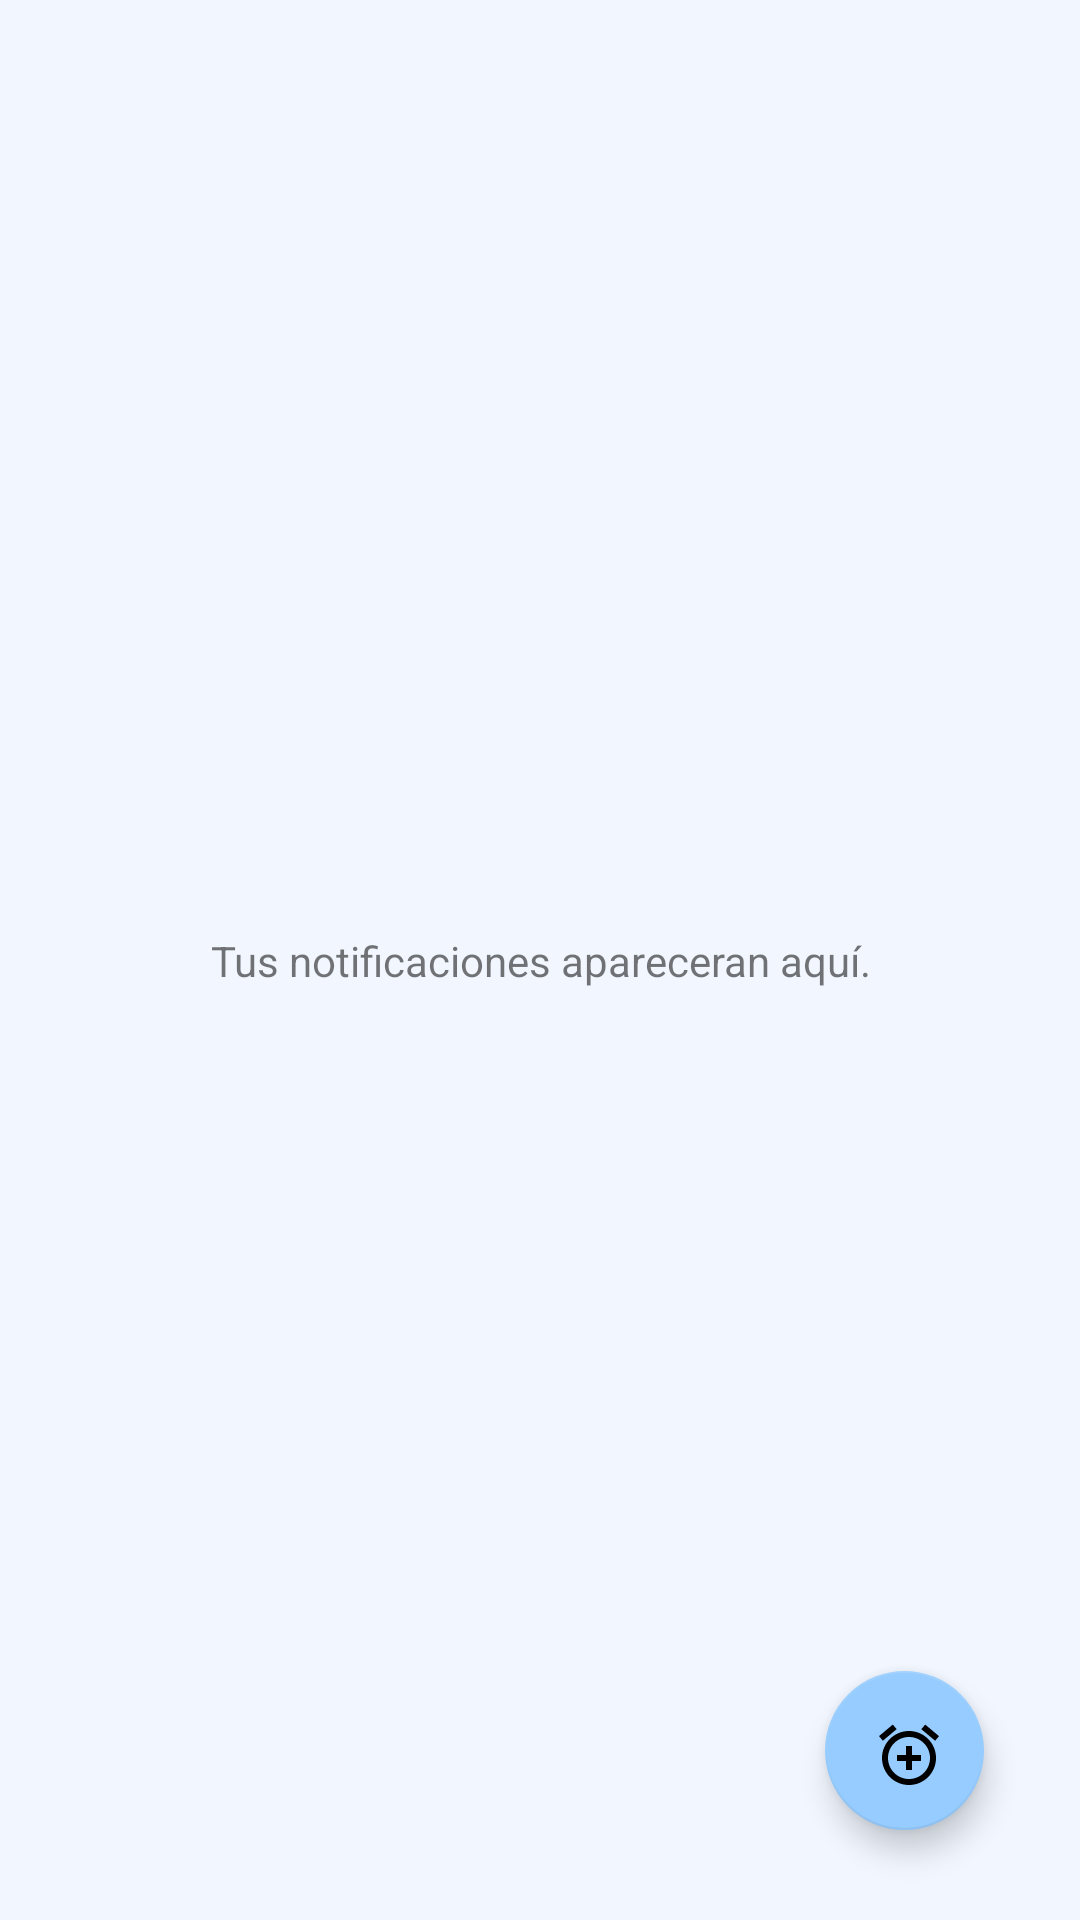

Write the Android layout XML for this screen, with the resource values it uses.
<!-- AndroidManifest.xml: application theme AppTheme.NoActionBar -->
<!-- res/layout/fragment_notificaciones.xml -->
<?xml version="1.0" encoding="utf-8"?>
<android.support.constraint.ConstraintLayout xmlns:android="http://schemas.android.com/apk/res/android"
    xmlns:app="http://schemas.android.com/apk/res-auto"
    xmlns:tools="http://schemas.android.com/tools"
    android:layout_width="match_parent"
    android:layout_height="match_parent"
    android:background="@color/colorBackground"
    android:orientation="vertical">

    <RelativeLayout
        android:layout_width="0dp"
        android:layout_height="match_parent"
        android:layout_marginEnd="8dp"
        android:layout_marginLeft="8dp"
        android:layout_marginRight="8dp"
        android:layout_marginStart="8dp"
        app:layout_constraintEnd_toEndOf="parent"
        app:layout_constraintStart_toStartOf="parent">

        <ListView
            android:id="@+id/listaNotificaciones"
            android:layout_width="match_parent"
            android:layout_height="wrap_content"
            android:clickable="true"
            android:divider="@color/tabUnSelect"
            android:dividerHeight="0dp"
            android:focusable="true"
            android:headerDividersEnabled="true"
            android:scrollbars="vertical" />

    </RelativeLayout>

    <TextView
        android:id="@+id/tx_notificaciones_back"
        android:layout_width="wrap_content"
        android:layout_height="wrap_content"
        android:gravity="center"
        android:text="@string/prototipo"
        app:layout_constraintBottom_toBottomOf="parent"
        app:layout_constraintEnd_toEndOf="parent"
        app:layout_constraintStart_toStartOf="parent"
        app:layout_constraintTop_toTopOf="parent" />

    <android.support.design.widget.FloatingActionButton
        android:id="@+id/agregarNotificacion"
        android:layout_width="112dp"
        android:layout_height="53dp"
        android:layout_marginBottom="30dp"
        android:layout_marginEnd="32dp"
        android:layout_marginRight="32dp"
        android:clickable="true"
        android:focusable="true"
        app:layout_constraintBottom_toBottomOf="parent"
        app:layout_constraintEnd_toEndOf="parent"
        app:srcCompat="@drawable/ic_alarm_add_black_24dp" />

</android.support.constraint.ConstraintLayout>
<!-- resources referenced by this layout -->
<resources>
  <color name="colorBackground">#f1f6ff</color>
  <color name="tabUnSelect">#19427a</color>
  <!-- drawable ic_alarm_add_black_24dp (drawable) -->
  <vector xmlns:android="http://schemas.android.com/apk/res/android"
          android:width="24dp"
          android:height="24dp"
          android:viewportWidth="24.0"
          android:viewportHeight="24.0">
      <path
          android:fillColor="@color/colorBlack"
          android:pathData="M7.88,3.39L6.6,1.86 2,5.71l1.29,1.53 4.59,-3.85zM22,5.72l-4.6,-3.86 -1.29,1.53 4.6,3.86L22,5.72zM12,4c-4.97,0 -9,4.03 -9,9s4.02,9 9,9c4.97,0 9,-4.03 9,-9s-4.03,-9 -9,-9zM12,20c-3.87,0 -7,-3.13 -7,-7s3.13,-7 7,-7 7,3.13 7,7 -3.13,7 -7,7zM13,9h-2v3L8,12v2h3v3h2v-3h3v-2h-3L13,9z"/>
  </vector>
  <string name="prototipo">Tus notificaciones apareceran aquí.</string>
  <style name="AppTheme.NoActionBar">
          <item name="windowActionBar">false</item>
          <item name="windowNoTitle">true</item>
          <item name="android:tabStripEnabled">false</item>
      </style>
  <color name="colorBlack">#000000</color>
</resources>
